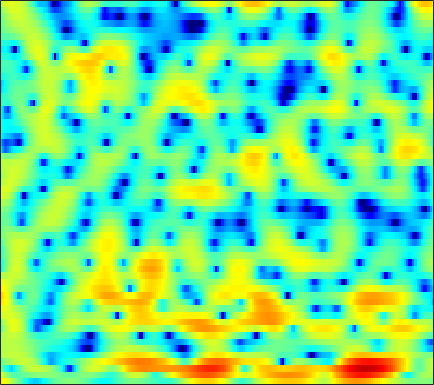

The data file committed next to this chart (first rows):
6.2547, 5.624, 4.7439, 3.8161, 3.095, 2.0966, 1.0567, 0.25087, -0.86117, -2.0074, -3.1908, -4.0938, -5.2609, -6.3302, -6.9855, -7.5265, -7.6017, -7.3545, -6.7125, -5.8818, -4.9847, -4.3035, -3.421, -2.6078
3.864, 2.799, 1.395, 0.09479, -0.733, -1.543, -1.971, -2.053, -1.929, -1.658, -1.337, -1.095, -0.7919, -0.5173, -0.3306, -0.1105, 0.07285, 0.1835, 0.3106, 0.4041, 0.4628, 0.4787, 0.4568, 0.3691
-0.9527, -2, -3.623, -5.483, -6.737, -7.213, -5.886, -4.354, -2.376, -0.757, 0.499, 1.229, 1.96, 2.461, 2.716, 2.909, 2.956, 2.906, 2.74, 2.463, 2.1, 1.76, 1.228, 0.5991
-1.227, -0.4181, 0.3878, 0.9829, 1.342, 1.757, 2.129, 2.381, 2.674, 2.908, 3.053, 3.082, 2.98, 2.692, 2.346, 1.687, 0.795, -0.03309, -1.388, -3.069, -5.072, -6.723, -8.711, -9.582
2.036, 2.196, 2.409, 2.592, 2.706, 2.813, 2.867, 2.864, 2.793, 2.652, 2.429, 2.2, 1.792, 1.249, 0.7437, -0.07754, -1.069, -1.929, -3.229, -4.691, -6.231, -7.328, -8.447, -8.856
2.095, 2.231, 2.375, 2.467, 2.504, 2.51, 2.467, 2.395, 2.238, 2.01, 1.712, 1.449, 1.049, 0.5945, 0.2199, -0.3236, -0.8989, -1.347, -1.952, -2.545, -3.1, -3.473, -3.9, -4.243
2, 2.152, 2.312, 2.415, 2.451, 2.44, 2.355, 2.245, 2.033, 1.739, 1.368, 1.049, 0.5814, 0.093, -0.2757, -0.764, -1.232, -1.556, -1.945, -2.268, -2.528, -2.686, -2.864, -3.02
1.623, 1.919, 2.32, 2.658, 2.84, 2.959, 2.911, 2.765, 2.432, 1.943, 1.289, 0.7129, -0.1648, -1.109, -1.817, -2.689, -3.381, -3.744, -3.987, -3.994, -3.825, -3.617, -3.264, -2.892
-1.815, -0.06374, 1.743, 3.004, 3.655, 4.159, 4.279, 4.125, 3.617, 2.767, 1.556, 0.3908, -1.595, -4.147, -6.468, -10.02, -12.85, -12.99, -11.41, -9.685, -8.338, -7.427, -6.187, -4.842
-0.003168, 1.248, 2.647, 3.645, 4.135, 4.484, 4.509, 4.297, 3.695, 2.734, 1.402, 0.1625, -1.877, -4.37, -6.524, -9.49, -11.7, -12.39, -12.82, -13.93, -16.62, -20.8, -22.08, -13.82
3.181, 3.409, 3.667, 3.822, 3.832, 3.679, 3.38, 3.062, 2.482, 1.72, 0.7839, 0.0003688, -1.133, -2.36, -3.305, -4.534, -5.702, -6.547, -7.65, -8.635, -9.353, -9.651, -9.468, -8.466
4.394, 4.374, 4.189, 3.845, 3.504, 2.922, 2.242, 1.719, 1.065, 0.4817, -0.08674, -0.5, -1.054, -1.64, -2.113, -2.8, -3.554, -4.154, -4.926, -5.668, -6.261, -6.567, -6.674, -6.369
6.513, 6.151, 5.401, 4.325, 3.318, 1.701, -0.2218, -1.688, -3.137, -3.462, -2.861, -2.265, -1.603, -1.238, -1.193, -1.443, -2.001, -2.627, -3.773, -5.362, -7.442, -9.297, -11.75, -12.4
7.411, 6.83, 5.774, 4.324, 2.938, 0.5948, -2.644, -5.926, -10.43, -9.031, -5.5, -3.586, -1.938, -1.04, -0.7432, -0.7362, -1.132, -1.697, -2.799, -4.292, -6.222, -7.888, -10.03, -10.69
5.99, 5.519, 4.785, 3.9, 3.14, 2.087, 1.057, 0.3417, -0.3939, -0.7513, -0.8214, -0.7717, -0.6936, -0.6873, -0.7663, -1.01, -1.449, -1.892, -2.606, -3.419, -4.35, -5.062, -5.892, -6.585
4.44, 4.197, 3.873, 3.548, 3.277, 2.874, 2.472, 2.175, 1.767, 1.368, 0.9992, 0.7209, 0.3432, -0.06001, -0.3819, -0.8536, -1.355, -1.756, -2.341, -2.998, -3.723, -4.34, -5.34, -6.581
1.831, 2.003, 2.33, 2.681, 2.909, 3.079, 3.094, 3.022, 2.801, 2.41, 1.888, 1.422, 0.7176, -0.03584, -0.6019, -1.288, -1.832, -2.132, -2.429, -2.654, -2.867, -3.088, -3.528, -4.147
-5.379, -2.996, -0.5193, 1.204, 2.147, 3.026, 3.486, 3.596, 3.47, 3.009, 2.208, 1.373, -0.06676, -1.889, -3.443, -5.478, -6.634, -6.463, -5.272, -3.903, -2.786, -2.16, -1.544, -1.138
-5.119, -3.378, -1.194, 0.6002, 1.601, 2.581, 3.19, 3.374, 3.281, 2.83, 1.959, 0.9985, -0.7577, -3.226, -5.698, -10.13, -13.61, -11.65, -7.877, -5.177, -3.366, -2.364, -1.335, -0.564
-2.885, -1.894, -0.5932, 0.6371, 1.45, 2.265, 2.814, 3.054, 3.09, 2.834, 2.292, 1.706, 0.7147, -0.4591, -1.375, -2.502, -3.334, -3.692, -3.831, -3.74, -3.482, -3.188, -2.709, -2.17
-3.963, -2.274, -0.4633, 0.8896, 1.704, 2.564, 3.129, 3.401, 3.566, 3.487, 3.206, 2.871, 2.265, 1.498, 0.8253, -0.1782, -1.315, -2.257, -3.64, -5.188, -6.648, -7.38, -7.38, -6.304
-2.237, -1.076, 0.2695, 1.375, 2.006, 2.676, 3.148, 3.36, 3.514, 3.516, 3.365, 3.158, 2.749, 2.179, 1.624, 0.6783, -0.5495, -1.75, -3.83, -6.771, -11.44, -16.83, -16.56, -10.43
-0.7129, -0.0942, 0.5945, 1.168, 1.506, 1.782, 1.947, 2.002, 1.997, 1.969, 1.925, 1.88, 1.789, 1.637, 1.455, 1.085, 0.5415, 0.0115, -0.8518, -1.81, -2.707, -3.168, -3.402, -3.168
-0.873, -0.4044, 0.01821, 0.1319, 0.0728, -0.2044, -0.7098, -1.135, -1.685, -2.016, -1.939, -1.623, -0.9848, -0.2922, 0.1822, 0.696, 1.038, 1.203, 1.293, 1.282, 1.233, 1.169, 1.103, 1.016
-1.417, -1.064, -0.9108, -1.186, -1.697, -2.769, -4.495, -6.313, -9.726, -13.99, -13.2, -9.812, -6.173, -3.614, -2.177, -0.7075, 0.3894, 1.031, 1.696, 2.183, 2.525, 2.697, 2.841, 2.868
-1.152, -1.027, -1.188, -1.647, -2.271, -3.433, -5.003, -6.485, -8.582, -10.22, -10.05, -8.781, -6.652, -4.67, -3.386, -1.926, -0.7058, 0.05483, 0.91, 1.611, 2.154, 2.487, 2.81, 3.014
0.1095, 0.03722, -0.2788, -0.8377, -1.389, -2.338, -3.395, -4.231, -5.229, -5.935, -6.201, -6.063, -5.497, -4.634, -3.872, -2.823, -1.813, -1.105, -0.2594, 0.4872, 1.151, 1.585, 2.08, 2.483
1.986, 1.824, 1.448, 0.7892, 0.1494, -0.9652, -2.361, -3.575, -5.444, -7.303, -8.623, -8.82, -7.999, -6.581, -5.507, -4.248, -3.23, -2.584, -1.798, -1.079, -0.3352, 0.2205, 0.9723, 1.669
3.607, 3.547, 3.288, 2.728, 2.094, 0.924, -0.7449, -2.387, -5.431, -10.12, -18.76, -19.64, -11.81, -8.09, -6.511, -5.33, -4.866, -4.837, -4.94, -4.807, -4.068, -3.121, -1.591, -0.1368
3.442, 3.77, 3.926, 3.828, 3.518, 2.872, 1.882, 0.9849, -0.4386, -1.9, -3.085, -3.622, -3.87, -3.917, -4.066, -4.657, -5.923, -7.587, -11.56, -21.32, -17.15, -10.54, -5.846, -2.965
1.585, 2.422, 3.172, 3.562, 3.663, 3.542, 3.213, 2.836, 2.243, 1.568, 0.8672, 0.3429, -0.3647, -1.116, -1.752, -2.756, -3.986, -5.014, -6.412, -7.297, -7.163, -6.397, -5.064, -3.796
0.7803, 1.666, 2.552, 3.094, 3.354, 3.487, 3.452, 3.301, 3.006, 2.584, 2.056, 1.596, 0.8981, 0.1108, -0.5344, -1.456, -2.413, -3.071, -3.843, -4.368, -4.622, -4.607, -4.455, -4.273
1.75, 2.186, 2.643, 2.986, 3.159, 3.307, 3.337, 3.292, 3.116, 2.832, 2.423, 2.026, 1.358, 0.5222, -0.2145, -1.349, -2.626, -3.634, -4.866, -5.778, -6.129, -6.005, -5.597, -5.129
2.505, 2.482, 2.45, 2.52, 2.564, 2.686, 2.77, 2.848, 2.86, 2.794, 2.604, 2.358, 1.862, 1.099, 0.3078, -1.105, -3.08, -5.164, -9.093, -15.1, -15.03, -10.91, -7.151, -4.97
0.7356, 0.0682, -0.4465, -0.5918, -0.4274, -0.1039, 0.334, 0.6313, 1.074, 1.462, 1.784, 1.95, 2.021, 1.857, 1.528, 0.7622, -0.4145, -1.576, -3.382, -4.886, -4.933, -4.011, -2.384, -1.04
-6.616, -9.783, -12.26, -10.62, -8.789, -7.14, -6.145, -5.666, -4.935, -3.887, -2.558, -1.533, -0.3299, 0.6026, 1.101, 1.488, 1.619, 1.607, 1.52, 1.472, 1.587, 1.748, 2.048, 2.349
-8.879, -11.63, -13.77, -13.17, -12.38, -12.02, -13.28, -15.39, -20.09, -15.54, -9.542, -6.482, -3.521, -1.423, -0.243, 0.9483, 1.79, 2.244, 2.681, 2.981, 3.164, 3.26, 3.307, 3.276
-5.672, -6.527, -7.444, -8.244, -8.678, -9.451, -10.45, -11.13, -11.44, -10.05, -7.505, -5.542, -3.238, -1.356, -0.2099, 1.021, 1.961, 2.495, 3.019, 3.352, 3.505, 3.524, 3.418, 3.165
-4.602, -4.915, -5.379, -5.702, -5.856, -5.975, -5.854, -5.677, -5.123, -4.306, -3.247, -2.359, -1.157, -0.02473, 0.7467, 1.632, 2.34, 2.767, 3.169, 3.382, 3.424, 3.317, 3.018, 2.528
-4.754, -5.058, -5.468, -5.524, -5.405, -4.934, -4.216, -3.647, -2.813, -1.944, -1.096, -0.486, 0.3161, 1.051, 1.562, 2.181, 2.696, 3.024, 3.318, 3.44, 3.372, 3.154, 2.649, 1.872
-5.711, -7.172, -9.094, -9.678, -8.753, -6.536, -4.487, -3.143, -1.783, -0.7313, 0.05184, 0.4992, 0.9631, 1.367, 1.669, 2.124, 2.65, 3.03, 3.485, 3.781, 3.807, 3.642, 3.073, 2.086
-4.965, -7.35, -11.77, -14.34, -10.95, -6.477, -3.527, -2.029, -0.6285, 0.1289, 0.3789, 0.2762, -0.22, -0.8801, -1.222, -1.013, 0.08506, 1.163, 2.565, 3.631, 4.255, 4.423, 4.229, 3.52
-2.74, -3.25, -3.612, -3.58, -3.213, -2.349, -1.437, -0.8714, -0.3656, -0.2915, -0.7724, -1.595, -3.554, -7.308, -13.09, -20.52, -7.363, -3.337, -0.07881, 1.952, 3.214, 3.737, 4.014, 3.848
-4.036, -3.642, -3.132, -2.599, -2.149, -1.63, -1.178, -0.8924, -0.7334, -0.7837, -1.107, -1.552, -2.352, -3.255, -3.717, -3.574, -2.471, -1.319, 0.2198, 1.495, 2.416, 2.873, 3.181, 3.186
-7.326, -5.94, -4.5, -3.351, -2.696, -2.013, -1.503, -1.243, -1.014, -0.9122, -0.8864, -0.8907, -0.8921, -0.8099, -0.6588, -0.2831, 0.2595, 0.7618, 1.449, 2.078, 2.569, 2.826, 2.966, 2.876
-8.17, -6.554, -4.884, -3.724, -3.099, -2.466, -2.076, -1.92, -1.78, -1.725, -1.669, -1.569, -1.333, -0.9333, -0.5407, 0.06819, 0.743, 1.244, 1.861, 2.383, 2.772, 2.954, 3.045, 2.929
-5.249, -4.571, -3.829, -3.282, -2.974, -2.799, -2.86, -3.023, -3.444, -3.971, -4.47, -4.667, -4.421, -3.58, -2.671, -1.355, -0.104, 0.6995, 1.6, 2.273, 2.724, 2.924, 3.042, 3.002
-3.087, -2.924, -2.747, -2.635, -2.665, -2.905, -3.384, -3.948, -5.162, -7.066, -10.17, -13.71, -15.56, -9.798, -6.33, -3.044, -0.7954, 0.4476, 1.62, 2.353, 2.736, 2.843, 2.795, 2.641
-2.602, -2.49, -2.402, -2.446, -2.614, -2.952, -3.384, -3.761, -4.448, -5.398, -6.621, -7.408, -7.148, -5.002, -2.995, -0.6285, 1.151, 2.136, 2.938, 3.253, 3.111, 2.722, 1.865, 0.7861
-4.732, -4.091, -3.768, -4.112, -4.736, -5.688, -6.235, -6.05, -4.976, -3.659, -2.371, -1.454, -0.2506, 0.9805, 1.886, 2.968, 3.802, 4.203, 4.386, 4.105, 3.29, 2.239, 0.09478, -3.439
-6.532, -5.667, -5.53, -6.504, -8.136, -12.46, -25.99, -18.28, -9.161, -4.794, -1.988, -0.4475, 1.152, 2.389, 3.105, 3.811, 4.232, 4.336, 4.216, 3.74, 2.883, 1.982, 0.4607, -1.345
-4.306, -4.107, -4.095, -4.4, -4.782, -5.359, -5.489, -5.006, -3.62, -1.97, -0.3832, 0.6475, 1.78, 2.634, 3.108, 3.517, 3.681, 3.649, 3.388, 2.9, 2.187, 1.546, 0.5576, -0.5012
-2.236, -2.032, -1.776, -1.563, -1.416, -1.184, -0.8575, -0.5109, 0.06177, 0.7302, 1.391, 1.854, 2.372, 2.74, 2.912, 2.995, 2.898, 2.716, 2.301, 1.717, 0.9733, 0.3087, -0.704, -1.83
-1.28, -0.8615, -0.3548, 0.09717, 0.4008, 0.7942, 1.17, 1.443, 1.777, 2.089, 2.343, 2.482, 2.589, 2.595, 2.517, 2.3, 1.95, 1.59, 1.005, 0.274, -0.5838, -1.333, -2.451, -3.725
-1.067, -0.4144, 0.3553, 1.017, 1.445, 1.914, 2.286, 2.494, 2.697, 2.793, 2.8, 2.734, 2.554, 2.269, 1.983, 1.5, 0.9111, 0.3921, -0.3807, -1.256, -2.245, -3.036, -4.169, -5.407
-1.069, -0.1011, 0.975, 1.821, 2.32, 2.814, 3.134, 3.273, 3.339, 3.26, 3.049, 2.807, 2.369, 1.796, 1.296, 0.5433, -0.3022, -0.9691, -1.95, -2.998, -4.144, -5.04, -6.274, -7.489
-0.2545, 0.9044, 2.063, 2.873, 3.293, 3.665, 3.84, 3.868, 3.752, 3.499, 3.069, 2.636, 1.897, 0.975, 0.1799, -0.9756, -2.162, -3.03, -4.148, -5.282, -6.511, -7.631, -9.433, -11.48
2.185, 2.92, 3.61, 4.001, 4.131, 4.13, 3.998, 3.833, 3.543, 3.164, 2.643, 2.091, 1.085, -0.2988, -1.647, -3.831, -6.144, -7.563, -8.291, -8.259, -8.464, -9.152, -11.14, -14.85
